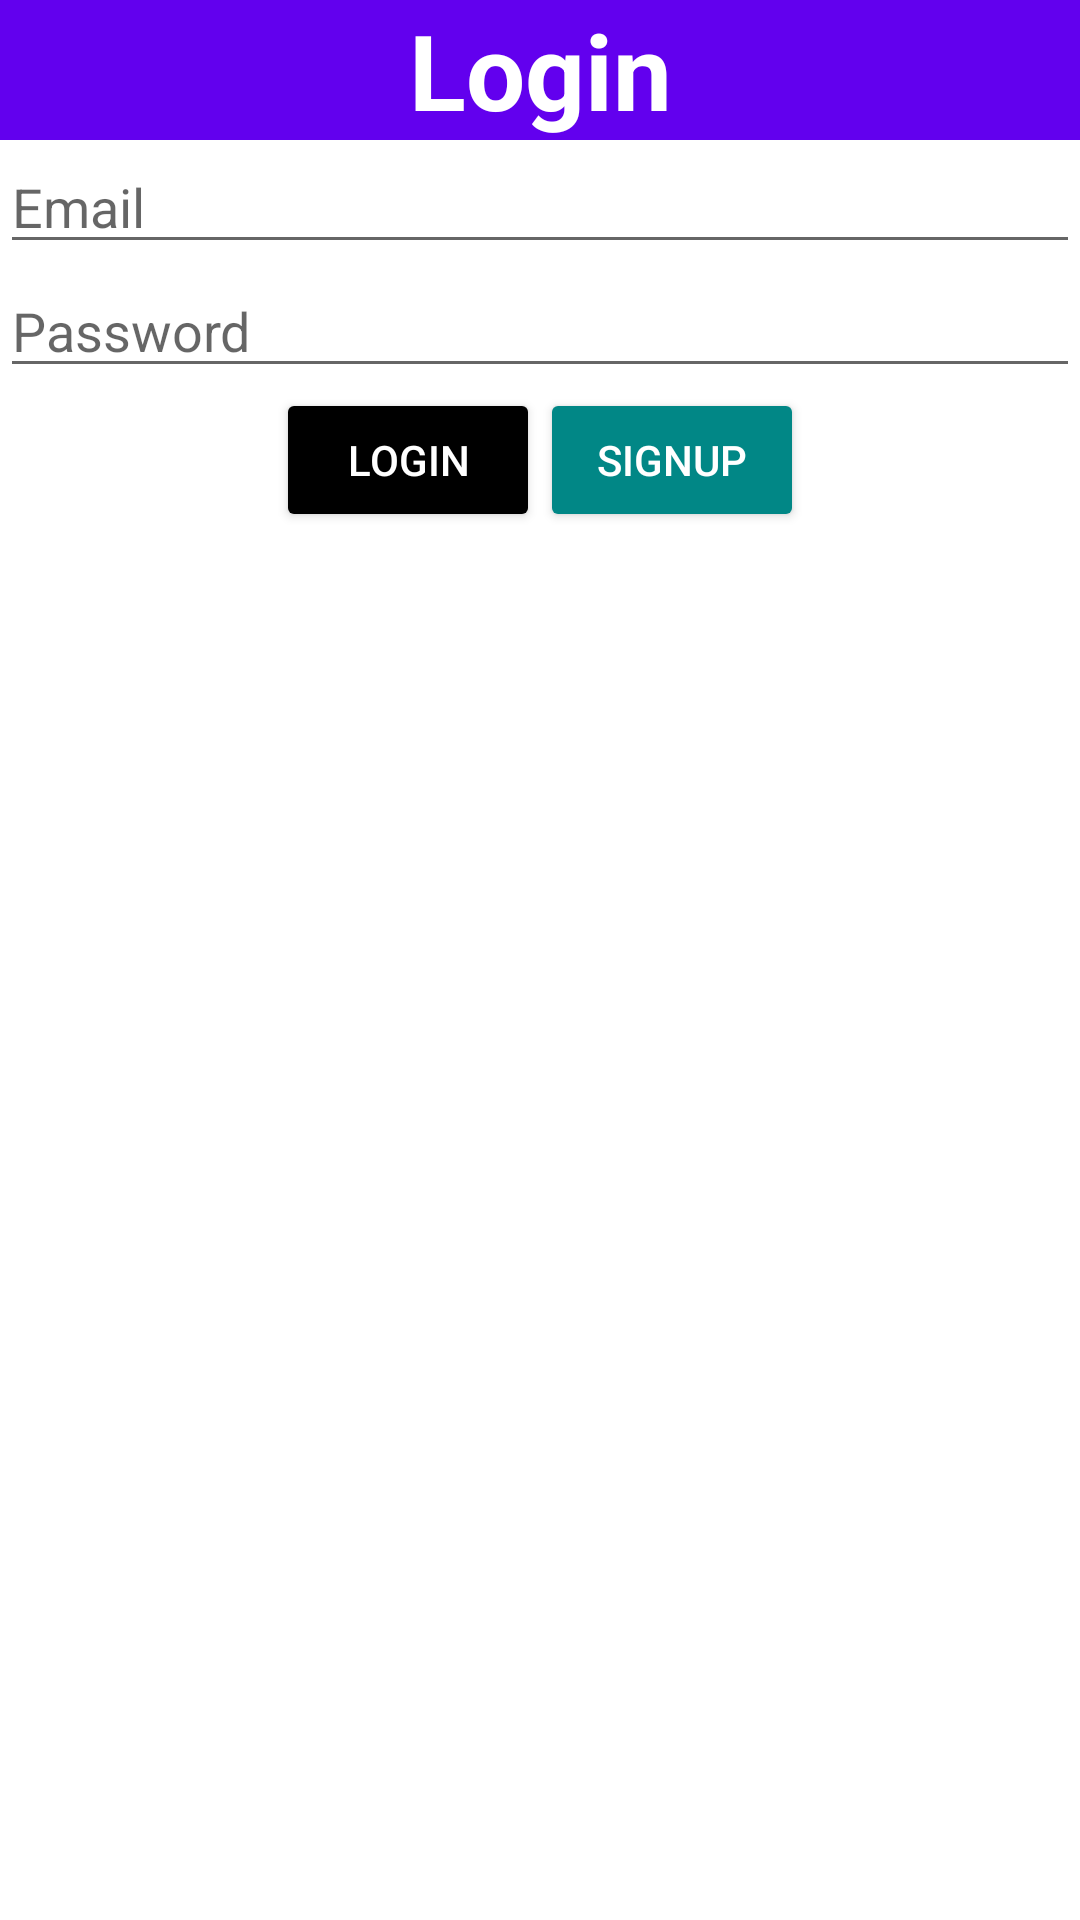

Here is an Android app screen rendered from its layout file. Give the layout XML and the strings, colors and styles it references.
<!-- AndroidManifest.xml: application theme Theme.Assignment2Q2 -->
<!-- res/layout/activity_login.xml -->
<?xml version="1.0" encoding="utf-8"?>
<RelativeLayout xmlns:android="http://schemas.android.com/apk/res/android"
    xmlns:app="http://schemas.android.com/apk/res-auto"
    xmlns:tools="http://schemas.android.com/tools"
    android:layout_width="match_parent"
    android:layout_height="match_parent"
    tools:context=".LoginActivity">

    <TextView
        android:layout_width="match_parent"
        android:layout_height="wrap_content"
        android:text="Login"
        android:gravity="center"
        android:background="@color/purple_500"
        android:textSize="35sp"
        android:textStyle="bold"
        android:textColor="@color/white"
        android:id="@+id/txtOne"
        />
    <LinearLayout
        android:layout_width="match_parent"
        android:layout_height="wrap_content"
        android:orientation="vertical"
        android:layout_below="@id/txtOne"
        android:id="@+id/layoutOne"
        >
        <EditText
            android:layout_width="match_parent"
            android:layout_height="match_parent"
            android:hint="Email"
            android:id="@+id/email"
            />
        <EditText
            android:layout_width="match_parent"
            android:layout_height="match_parent"
            android:hint="Password"
            android:id="@+id/pass"
            />
    </LinearLayout>
    <LinearLayout
        android:layout_width="match_parent"
        android:layout_height="wrap_content"
        android:layout_below="@id/layoutOne"
        android:orientation="horizontal"
        android:gravity="center"
        >
        <Button
            android:layout_width="wrap_content"
            android:layout_height="wrap_content"
            android:text="Login"
            android:backgroundTint="@color/black"
            android:textColor="@color/white"
            android:id="@+id/btnLogin"
            />
        <Button
            android:layout_width="wrap_content"
            android:layout_height="wrap_content"
            android:text="SignUp"
            android:backgroundTint="@color/teal_700"
            android:textColor="@color/white"
            android:id="@+id/btngoSignup"
            />
    </LinearLayout>


</RelativeLayout>
<!-- resources referenced by this layout -->
<resources>
  <style name="Theme.Assignment2Q2" parent="Theme.MaterialComponents.DayNight.DarkActionBar">
          
          <item name="colorPrimary">@color/purple_500</item>
          <item name="colorPrimaryVariant">@color/purple_700</item>
          <item name="colorOnPrimary">@color/white</item>
          
          <item name="colorSecondary">@color/teal_200</item>
          <item name="colorSecondaryVariant">@color/teal_700</item>
          <item name="colorOnSecondary">@color/black</item>
          
          <item name="android:statusBarColor" tools:targetApi="l">?attr/colorPrimaryVariant</item>
          
      </style>
  <!-- not gathered from this repository: default colours our renderer supplied (Android Studio template values) -->
  <color name="purple_500">#FF6200EE</color>
  <color name="purple_700">#FF3700B3</color>
  <color name="teal_200">#FF03DAC5</color>
  <color name="teal_700">#FF018786</color>
  <color name="black">#FF000000</color>
  <color name="white">#FFFFFFFF</color>
</resources>
